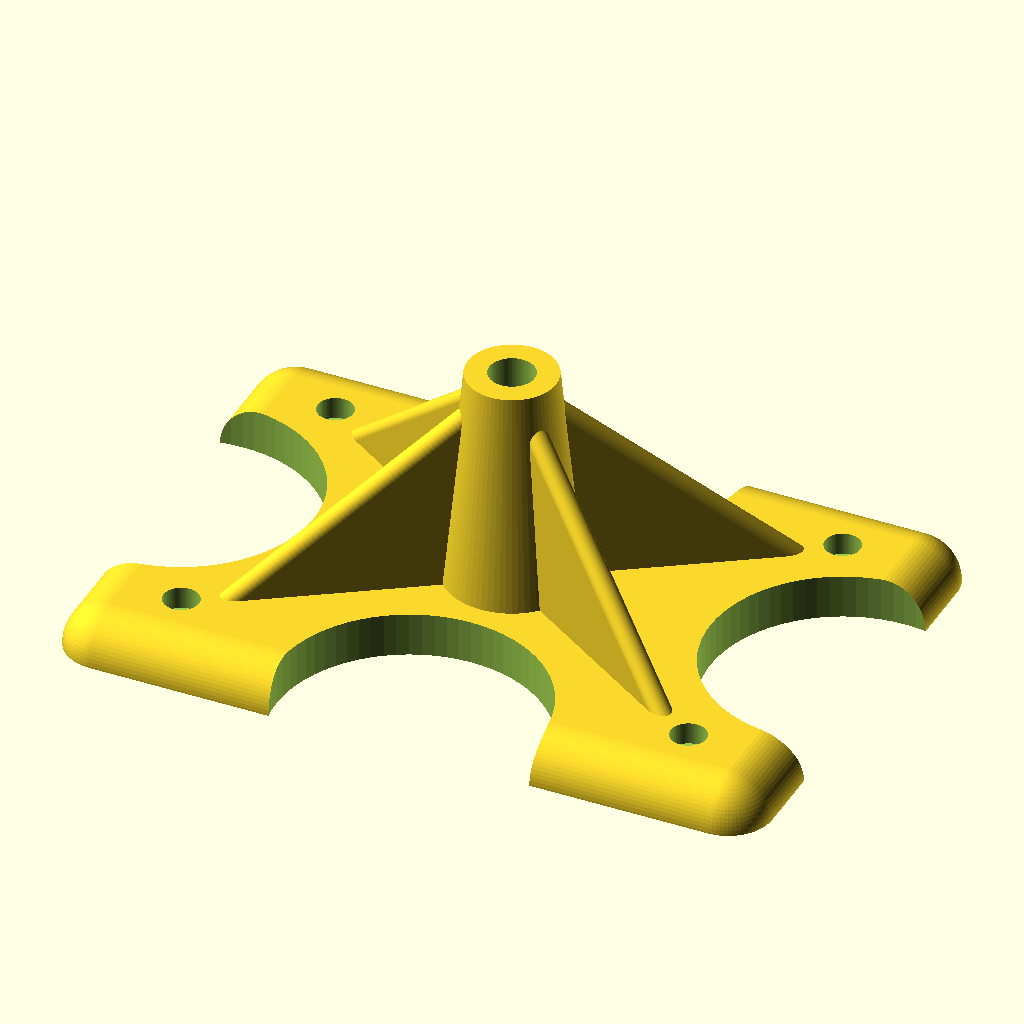
Cell 1: rendered with the file's own defaults.
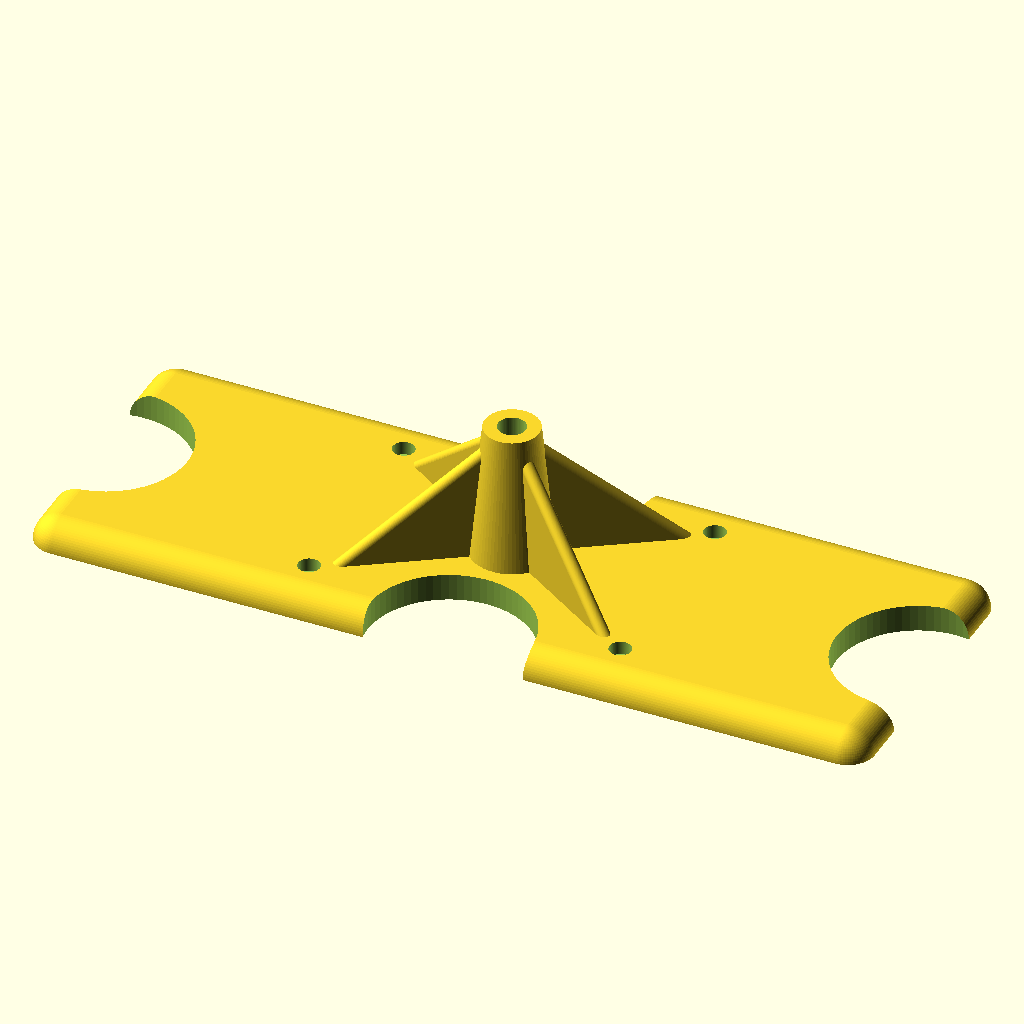
Cell 2 — Plate_horizontal_size set to 300, the other parameters unchanged.
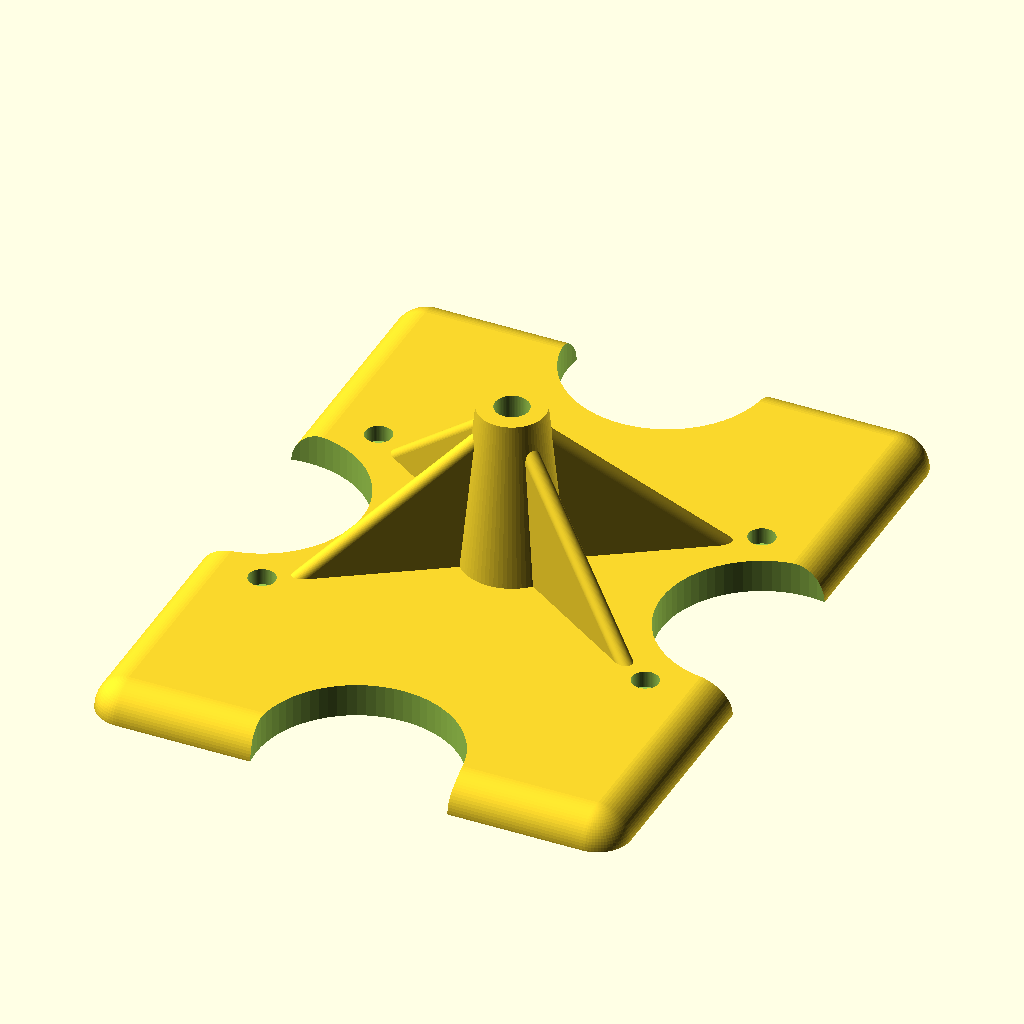
Cell 3: Plate_vertical_size = 200 (everything else at default).
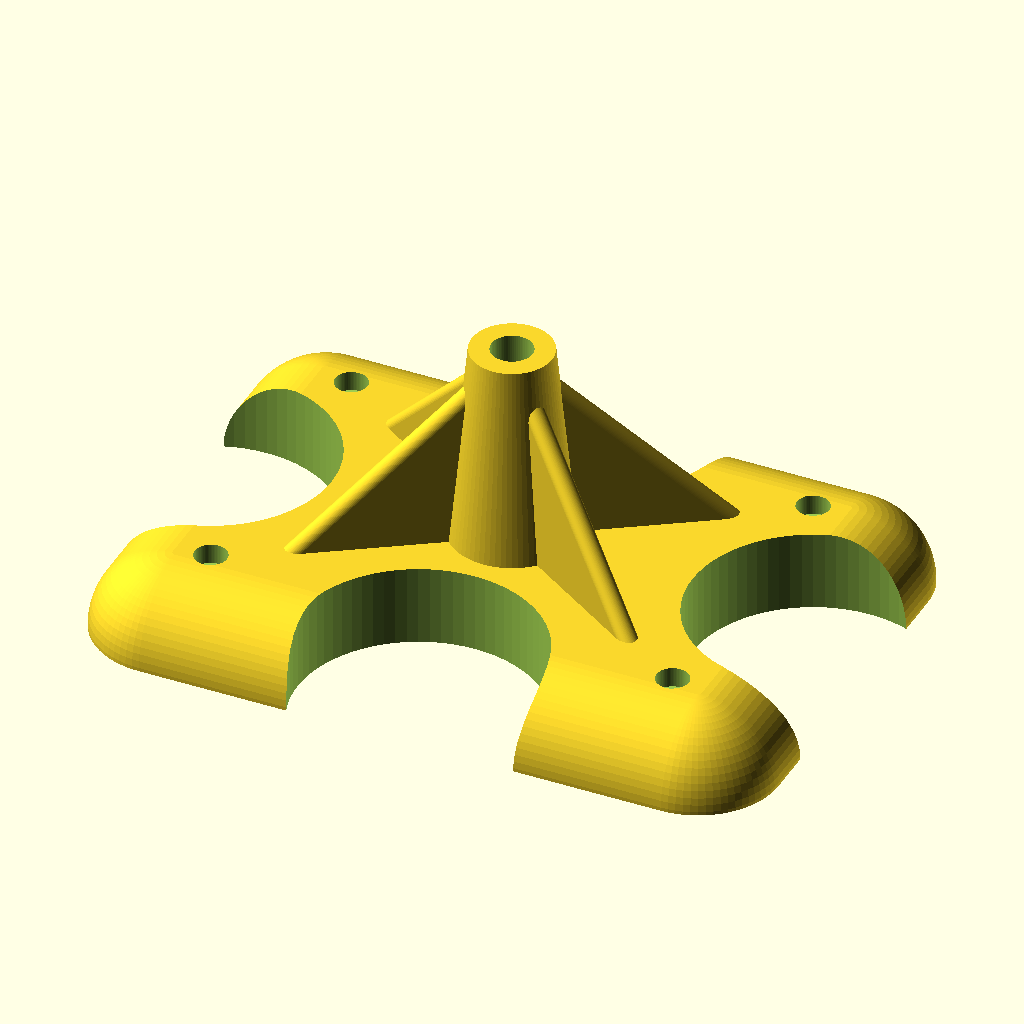
Cell 4: Plate_thickness = 20 (everything else at default).
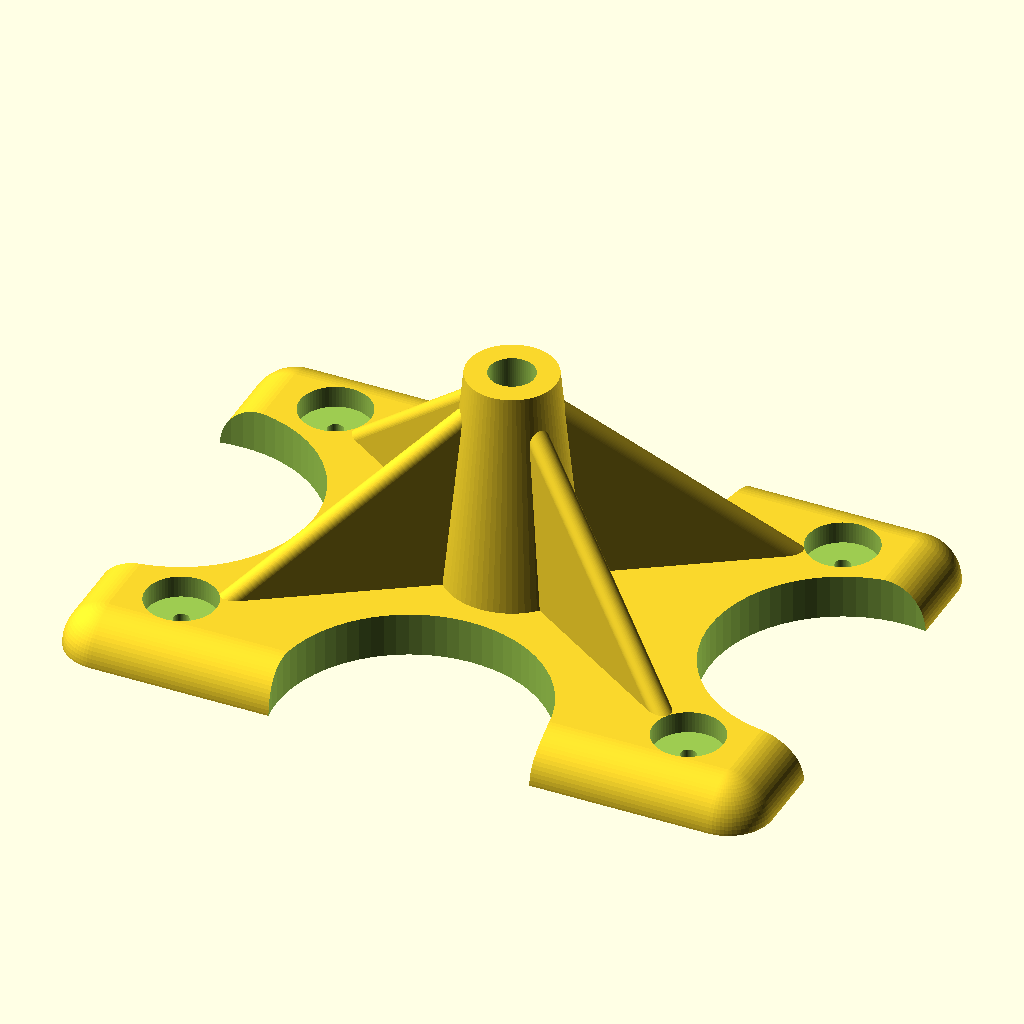
Cell 5 — Screws_recess_radius set to 8, the other parameters unchanged.
All cells are drawn from the same view direction (rotation 55°, 0°, 25°, orthographic, colour scheme Cornfield), but the view is re-fitted for each cell, so position and scale can differ between cells as well as the parameter.
OpenSCAD source file inputs/thingiverse/files/thing-3144406/files/Tv-backplate-ceiling-mount.scad:
$fn=72;


//Plate measures
Plate_horizontal_size=150;
Plate_vertical_size=100;
Plate_thickness=10;
//TV fixing holes measures
Holes_radius=1.75;
Screws_recess_radius=4;
Screws_recess_depth=5;
Holes_horizontal_interaxis=115;
Holes_vertical_interaxis=75;
//If you want it square put this measure to zero
Cut_radius=30;
//Rod measures
Rod_insert_cylinder_radius_top=10;
Rod_insert_cylinder_radius_bottom=15;
Rod_insert_cylinder_height=50;
Rod_radius=5.1;
//Size of nuts for the rods (same as wrench size used to tighten)
Rod_nut_size=20;
Rod_nut_height=15;
//Rounding radius of the rod insert
Rounding_radius=5;
//Reinforcements
Reinforcements_thickness=5;


difference()
    {
    union()
        {
        hull()
            {
            translate([Plate_horizontal_size/2-Plate_thickness/2,Plate_vertical_size/2-Plate_thickness/2,0])
                sphere(r=Plate_thickness);
            translate([-Plate_horizontal_size/2+Plate_thickness/2,Plate_vertical_size/2-Plate_thickness/2,0])
                sphere(r=Plate_thickness);
            translate([Plate_horizontal_size/2-Plate_thickness/2,-Plate_vertical_size/2+Plate_thickness/2,0])
                sphere(r=Plate_thickness);
            translate([-Plate_horizontal_size/2+Plate_thickness/2,-Plate_vertical_size/2+Plate_thickness/2,0])
                sphere(r=Plate_thickness);
            }
//Reinforcements
        hull()
            {
            translate([0,0,Plate_thickness+Rod_insert_cylinder_height-Reinforcements_thickness/2])
                sphere(r=Reinforcements_thickness/2);
            translate([Holes_horizontal_interaxis/2,Holes_vertical_interaxis/2,0])
                sphere(r=Reinforcements_thickness/2);
            translate([-Holes_horizontal_interaxis/2,-Holes_vertical_interaxis/2,0])
                sphere(r=Reinforcements_thickness/2);
            }

        hull()
            {
            translate([0,0,Plate_thickness+Rod_insert_cylinder_height-Reinforcements_thickness/2])
                sphere(r=Reinforcements_thickness/2);
            translate([-Holes_horizontal_interaxis/2,Holes_vertical_interaxis/2,0])
                sphere(r=Reinforcements_thickness/2);
            translate([Holes_horizontal_interaxis/2,-Holes_vertical_interaxis/2,0])
                sphere(r=Reinforcements_thickness/2);
            }

//Rod insert

            translate([0,0,Plate_thickness+Rod_insert_cylinder_height/2])
                rotate([0,0,0])
                    cylinder(r1=Rod_insert_cylinder_radius_bottom,r2=Rod_insert_cylinder_radius_top,h=Rod_insert_cylinder_height,center=true);
        }
//Rod hole
    translate([0,0,Plate_thickness])
        rotate([0,0,0])
            cylinder(r=Rod_radius,h=Rod_insert_cylinder_height*5,center=true);

//Nut hole
    translate([0,0,-1])
        rotate([0,0,0])
            cylinder(r=Rod_nut_size/2*1.117647059,h=Rod_nut_height*2,$fn=6,center=true);

//Cuts
    translate([0,Plate_vertical_size/2,0])
        cylinder(r=Cut_radius,h=Plate_thickness*8,center=true);
    translate([0,-Plate_vertical_size/2,0])
        cylinder(r=Cut_radius,h=Plate_thickness*8,center=true);
    translate([Plate_horizontal_size/2,0,0])
        cylinder(r=Cut_radius,h=Plate_thickness*8,center=true);
    translate([-Plate_horizontal_size/2,0,0])
        cylinder(r=Cut_radius,h=Plate_thickness*8,center=true);

//Fixing holes
    translate([Holes_horizontal_interaxis/2,Holes_vertical_interaxis/2,0])
        cylinder(r=Holes_radius,h=Plate_thickness*4,center=true);
    translate([-Holes_horizontal_interaxis/2,Holes_vertical_interaxis/2,0])
        cylinder(r=Holes_radius,h=Plate_thickness*4,center=true);
    translate([Holes_horizontal_interaxis/2,-Holes_vertical_interaxis/2,0])
        cylinder(r=Holes_radius,h=Plate_thickness*4,center=true);
    translate([-Holes_horizontal_interaxis/2,-Holes_vertical_interaxis/2,0])
        cylinder(r=Holes_radius,h=Plate_thickness*4,center=true);

//Fixing holes screw recess
    translate([Holes_horizontal_interaxis/2,Holes_vertical_interaxis/2,Plate_thickness+Screws_recess_depth*4])
        cylinder(r=Screws_recess_radius,h=Screws_recess_depth*10,center=true);
    translate([-Holes_horizontal_interaxis/2,Holes_vertical_interaxis/2,Plate_thickness+Screws_recess_depth*4])
        cylinder(r=Screws_recess_radius,h=Screws_recess_depth*10,center=true);
    translate([Holes_horizontal_interaxis/2,-Holes_vertical_interaxis/2,Plate_thickness+Screws_recess_depth*4])
        cylinder(r=Screws_recess_radius,h=Screws_recess_depth*10,center=true);
    translate([-Holes_horizontal_interaxis/2,-Holes_vertical_interaxis/2,Plate_thickness+Screws_recess_depth*4])
        cylinder(r=Screws_recess_radius,h=Screws_recess_depth*10,center=true);


//Removal bottom
    translate([-Plate_horizontal_size,-Plate_vertical_size,-Plate_thickness*2])
        cube([Plate_horizontal_size*2,Plate_vertical_size*2,Plate_thickness*2]);

    }
Parameter table extracted from the source (name, type, default, range or options):
Plate_horizontal_size: number, default 150
Plate_vertical_size: number, default 100
Plate_thickness: number, default 10
Holes_radius: number, default 1.75
Screws_recess_radius: number, default 4
Screws_recess_depth: number, default 5
Holes_horizontal_interaxis: number, default 115
Holes_vertical_interaxis: number, default 75
Cut_radius: number, default 30
Rod_insert_cylinder_radius_top: number, default 10
Rod_insert_cylinder_radius_bottom: number, default 15
Rod_insert_cylinder_height: number, default 50
Rod_radius: number, default 5.1
Rod_nut_size: number, default 20
Rod_nut_height: number, default 15
Rounding_radius: number, default 5
Reinforcements_thickness: number, default 5
